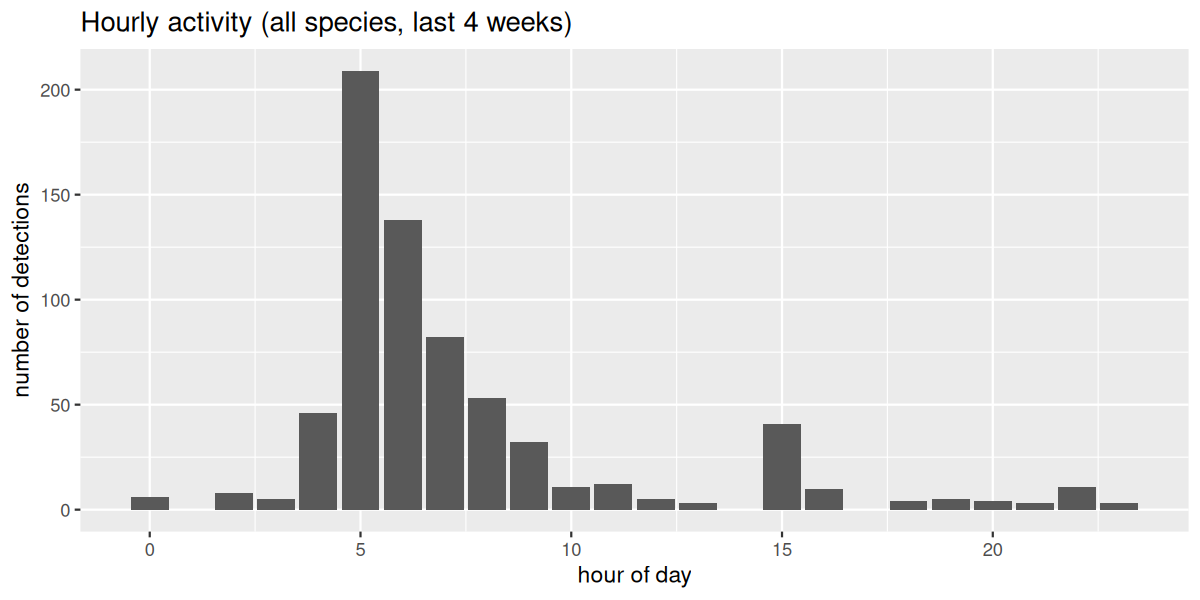

The data file committed next to this chart (first rows):
hour, n_detections, n_species
0, 6, 2
2, 8, 3
3, 5, 3
4, 46, 2
5, 209, 4
6, 138, 4
7, 82, 5
8, 53, 6
9, 32, 4
10, 11, 5
11, 12, 5
12, 5, 4
13, 3, 3
15, 41, 2
16, 10, 2
18, 4, 2
19, 5, 1
20, 4, 2
21, 3, 1
22, 11, 3
23, 3, 2
